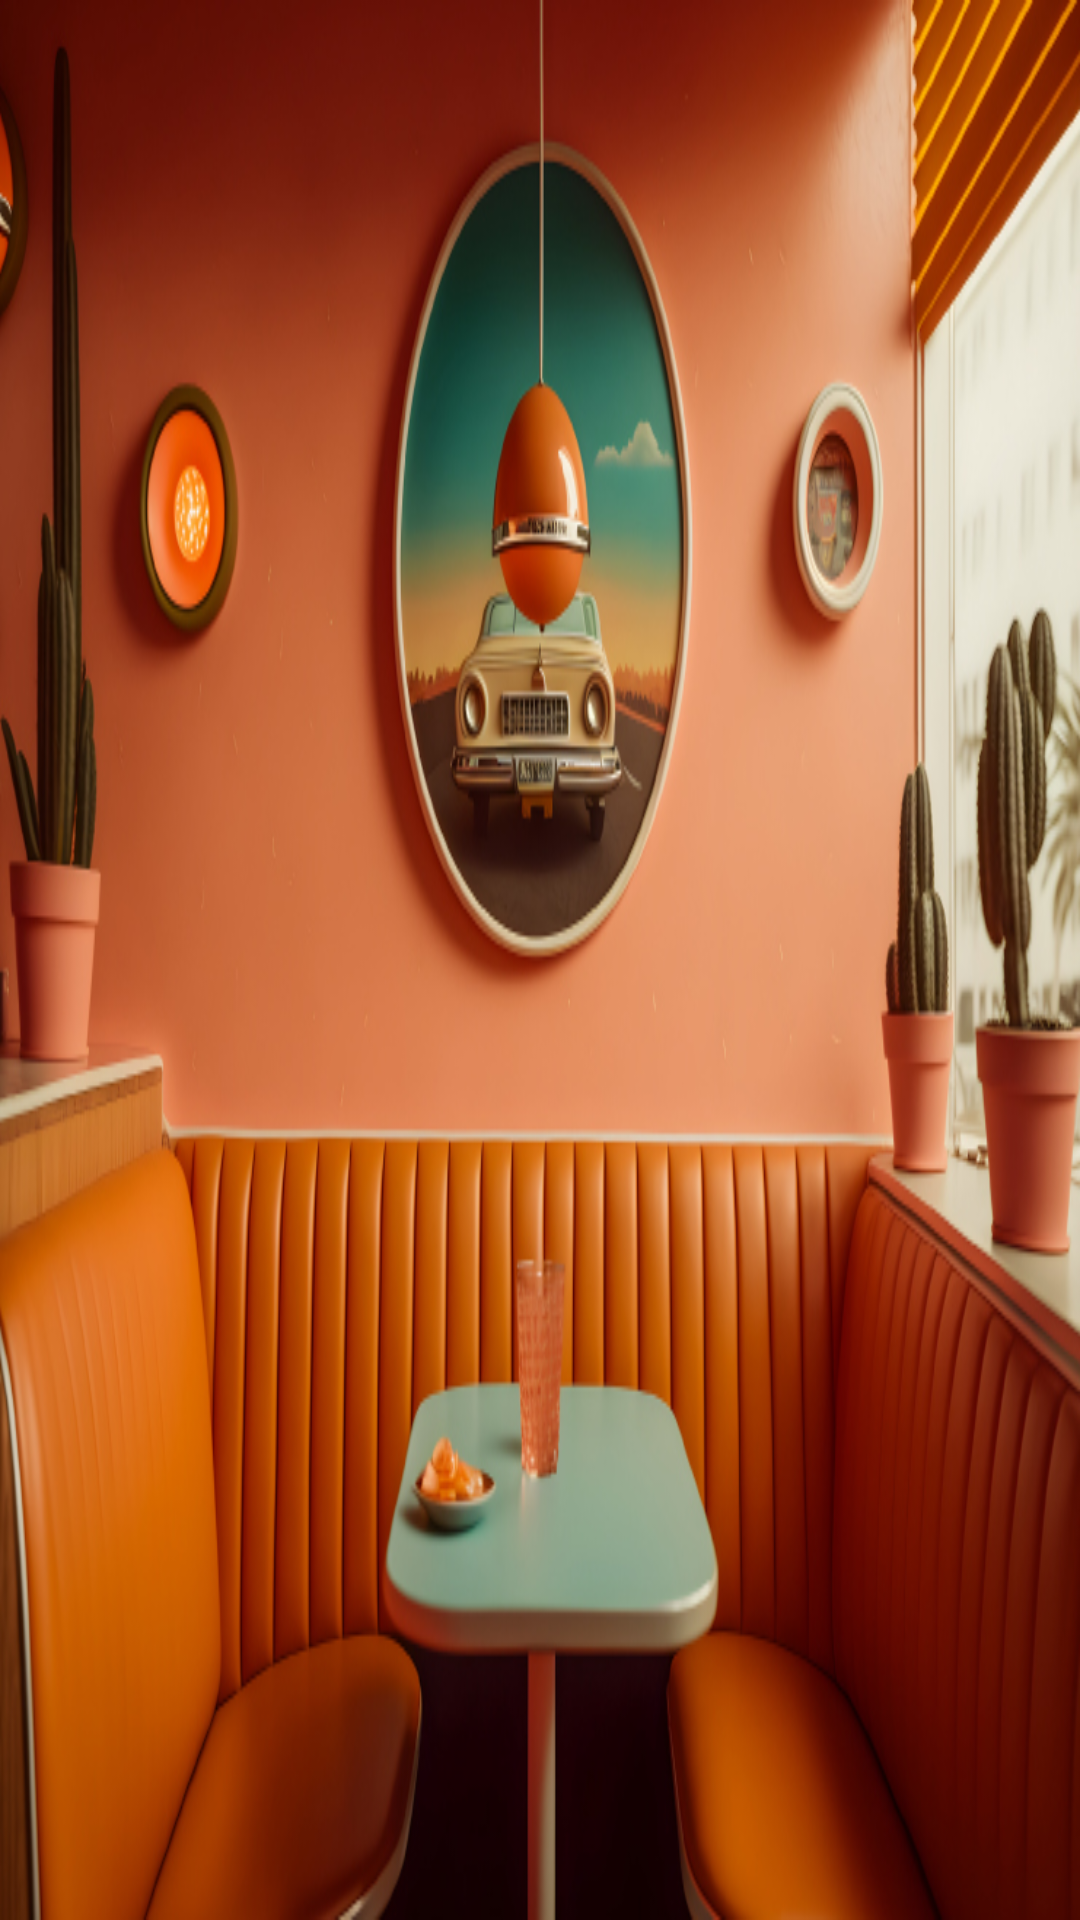

Android layout source for this screen:
<!-- AndroidManifest.xml: application theme Theme.Foodie_Hub -->
<!-- res/layout/customer_home.xml -->
<?xml version="1.0" encoding="utf-8"?>
<RelativeLayout xmlns:android="http://schemas.android.com/apk/res/android"
    android:layout_width="match_parent"
    android:layout_height="match_parent"
    android:background="@drawable/customer"
    >
    <TextView

        android:id="@+id/textViewWelcomeMessage"
        android:layout_width="wrap_content"
        android:layout_height="wrap_content"
        android:layout_centerHorizontal="true"
        android:layout_marginTop="16dp"
        android:text=""
        android:fontFamily="sans-serif-condensed"
        android:gravity="center"
        android:textStyle="bold"
        android:textColor="@color/white"
        android:textSize="25dp"
        android:padding="20dp"
        />

    <TextView
        android:layout_width="wrap_content"
        android:layout_height="wrap_content"
        android:layout_below="@+id/textViewWelcomeMessage"
        android:layout_centerInParent="true"
        android:layout_marginTop="50dp"
        android:id="@+id/numOfCoupon"
        android:text=""
        android:fontFamily="sans-serif-condensed"
        android:gravity="center"
        android:textStyle="bold"
        android:textColor="@color/white"
        android:textSize="30dp"
        android:padding="40dp"
        />



</RelativeLayout>
<!-- resources referenced by this layout -->
<resources>
  <color name="white">#FFFFFFFF</color>
  <!-- drawable customer: jpg bitmap (drawable, 190629 bytes) -->
  <style name="Theme.Foodie_Hub" parent="Base.Theme.Foodie_Hub" />
  <style name="Base.Theme.Foodie_Hub" parent="Theme.AppCompat.Light.DialogWhenLarge">
          
          
      </style>
</resources>
